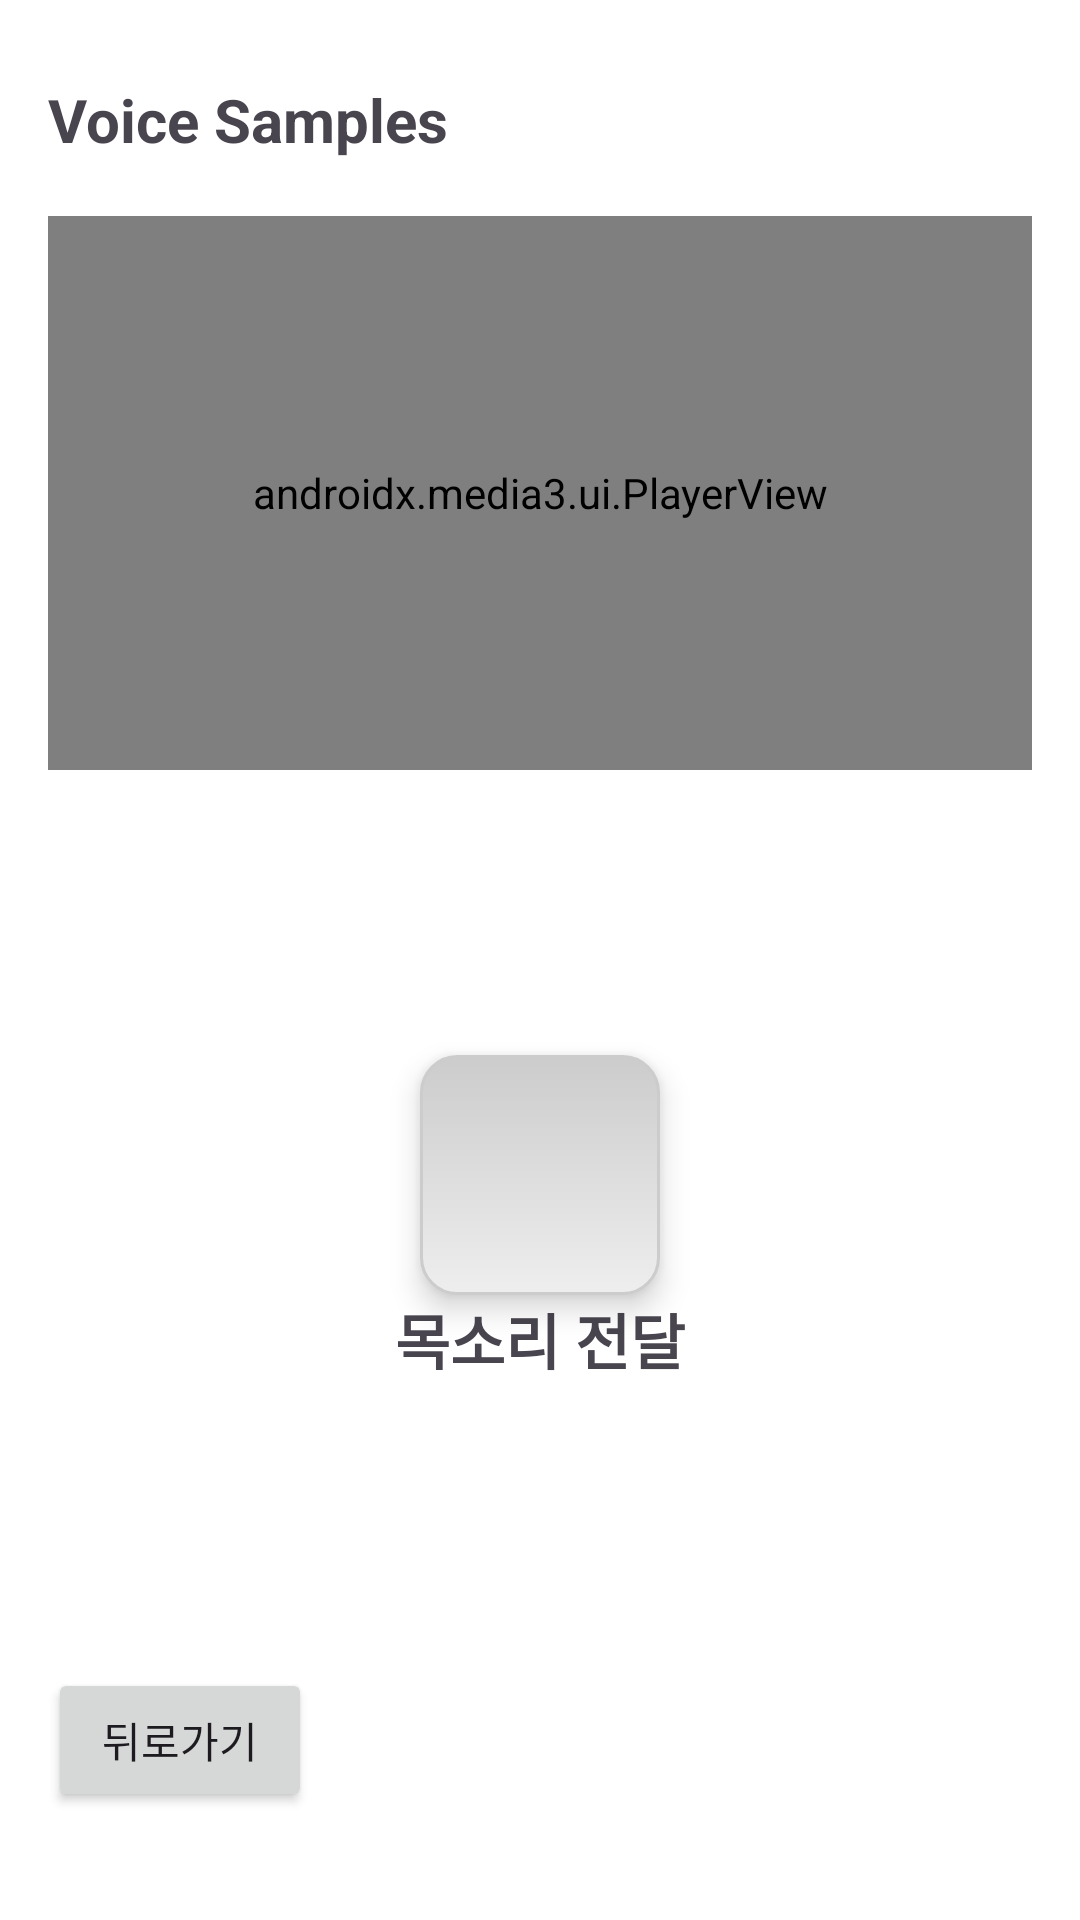

The Android layout XML behind this screen, and the referenced resources:
<!-- AndroidManifest.xml: application theme Theme.CCTV2 -->
<!-- res/layout/activity_setting.xml -->
<?xml version="1.0" encoding="utf-8"?>
<LinearLayout xmlns:android="http://schemas.android.com/apk/res/android"
    xmlns:app="http://schemas.android.com/apk/res-auto"
    android:orientation="vertical"
    android:padding="16dp"
    android:layout_width="match_parent"
    android:layout_height="match_parent">

    
    <LinearLayout
        android:layout_width="match_parent"
        android:layout_height="wrap_content"
        android:orientation="horizontal"
        android:gravity="center_vertical"
        android:layout_marginBottom="8dp">

        
        <LinearLayout
            android:layout_width="0dp"
            android:layout_height="match_parent"
            android:layout_weight="1"
            android:gravity="center_vertical"
            android:orientation="vertical">

            <TextView
                android:text="Voice Samples"
                android:textSize="20sp"
                android:textStyle="bold"
                android:layout_width="wrap_content"
                android:layout_height="wrap_content"/>
        </LinearLayout>

        <ImageButton
            android:id="@+id/refresh_button"
            android:layout_width="48dp"
            android:layout_height="48dp"
            android:src="@drawable/autorenew_24px"
            android:background="?attr/selectableItemBackgroundBorderless"
            android:contentDescription="샘플 추가"
            android:padding="12dp" />
    </LinearLayout>

    
    <androidx.constraintlayout.widget.ConstraintLayout
        android:layout_width="match_parent"
        android:layout_height="wrap_content">

        <androidx.media3.ui.PlayerView
            android:id="@+id/settingVideoView"
            android:layout_width="0dp"
            android:layout_height="0dp"
            android:background="#000000"
            app:layout_constraintTop_toTopOf="parent"
            app:layout_constraintStart_toStartOf="parent"
            app:layout_constraintEnd_toEndOf="parent"
            app:layout_constraintDimensionRatio="16:9"
            app:use_controller="false"/>

    </androidx.constraintlayout.widget.ConstraintLayout>

    <RelativeLayout
        android:layout_width="match_parent"
        android:layout_height="0dp"
        android:layout_weight="1">
        <LinearLayout
            android:layout_width="match_parent"
            android:layout_height="match_parent"
            android:orientation="vertical"
            android:gravity="center">
            <ImageButton
                android:id="@+id/btn_play_voice_sample"
                android:layout_width="80dp"
                android:layout_height="80dp"
                android:background="@drawable/image_button_background"
                android:src="@drawable/play_arrow_48px"
                android:scaleType="centerInside"
                android:layout_gravity="center"
                android:elevation="6dp" />
            <TextView
                android:layout_width="100dp"
                android:layout_height="wrap_content"
                android:layout_below="@+id/my_image_button"
                android:gravity="center"
                android:text="목소리 전달"
                android:textSize="20sp"
                android:layout_gravity="center"
                android:textStyle="bold"
                android:textAlignment="center" />
        </LinearLayout>


    </RelativeLayout>

    <Button
        android:id="@+id/buttonBack"
        android:layout_width="wrap_content"
        android:layout_height="wrap_content"
        android:text="뒤로가기"
        android:layout_gravity="start|bottom"
        android:layout_marginBottom="20dp"/>
</LinearLayout>
<!-- resources referenced by this layout -->
<resources>
  <!-- drawable image_button_background (drawable) -->
  <selector xmlns:android="http://schemas.android.com/apk/res/android">
      <item android:state_pressed="true">
          <shape android:shape="rectangle">
              <solid android:color="#CCCCCC"/>
              <corners android:radius="12dp"/>
              <padding android:left="4dp" android:top="4dp" android:right="4dp" android:bottom="4dp"/>
              <stroke android:width="1dp" android:color="#999999"/>
              <gradient android:angle="90" android:startColor="#AAAAAA" android:endColor="#888888"/>
          </shape>
      </item>
      <item>
          <shape android:shape="rectangle">
              <solid android:color="#FFFFFF"/>
              <corners android:radius="12dp"/>
              <padding android:left="4dp" android:top="4dp" android:right="4dp" android:bottom="4dp"/>
              <stroke android:width="1dp" android:color="#CCCCCC"/>
              <gradient android:angle="90" android:startColor="#EEEEEE" android:endColor="#CCCCCC"/>
          </shape>
      </item>
  </selector>
  <style name="Theme.CCTV2" parent="Base.Theme.CCTV2" />
  <style name="Base.Theme.CCTV2" parent="Theme.Material3.DayNight.NoActionBar">
          
          
          <item name="android:colorBackground">#FFFFFF</item> 
  
          
          <item name="colorPrimary">#00BCD4</item> 
          <item name="colorOnPrimary">#FFFFFF</item>
          <item name="android:windowIsTranslucent">true</item> //true =&gt; 투명처리
      </style>
</resources>
